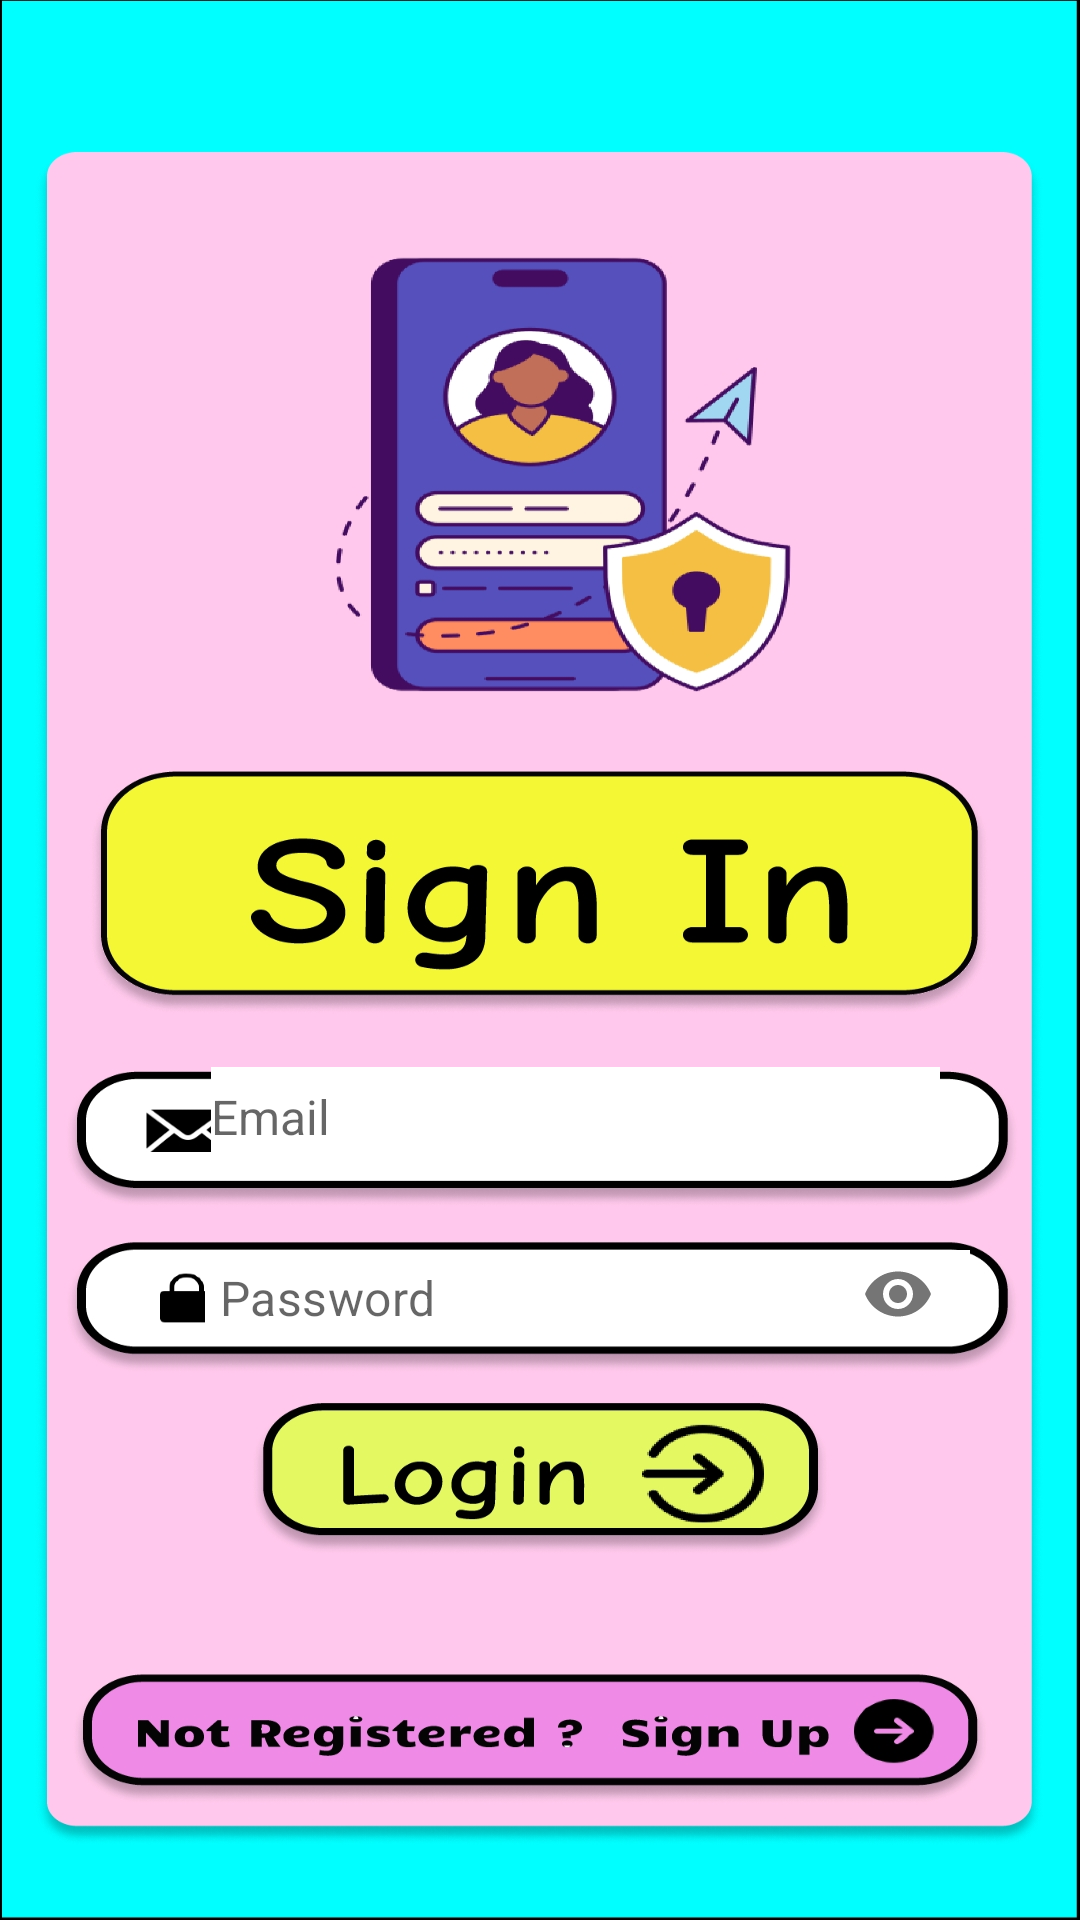

Produce the Android XML layout that renders to this screen, including the resource entries it uses.
<!-- AndroidManifest.xml: application theme Theme.CheckList -->
<!-- res/layout/fragment_signin.xml -->
<?xml version="1.0" encoding="utf-8"?>
<androidx.constraintlayout.widget.ConstraintLayout xmlns:android="http://schemas.android.com/apk/res/android"
    xmlns:app="http://schemas.android.com/apk/res-auto"
    xmlns:tools="http://schemas.android.com/tools"
    android:layout_width="match_parent"
    android:layout_height="match_parent"
    android:background="@drawable/signin_10"
    tools:context=".fragments.SigninFragment">


    <EditText
        android:id="@+id/signin_email_et"

        android:layout_width="243dp"
        android:layout_height="33dp"
        android:background="@color/white"
        android:hint="Email"

        android:inputType="textEmailAddress"
        android:textSize="16dp"
        app:layout_constraintBottom_toTopOf="@id/signin_login_tv"
        app:layout_constraintEnd_toEndOf="parent"

        app:layout_constraintHorizontal_bias="0.6"
        app:layout_constraintStart_toStartOf="parent"
        app:layout_constraintTop_toTopOf="parent"
        app:layout_constraintVertical_bias="0.818" />

    <com.google.android.material.textfield.TextInputLayout
        android:id="@+id/password_box"
        android:layout_width="255dp"
        android:layout_height="29dp"
        android:background="@color/white"
        android:orientation="vertical"

        app:boxStrokeWidth="0dp"
        app:boxStrokeWidthFocused="0dp"
        app:hintEnabled="false"
        app:layout_constraintBottom_toBottomOf="parent"
        app:layout_constraintEnd_toEndOf="parent"
        app:layout_constraintHorizontal_bias="0.652"
        app:layout_constraintStart_toStartOf="parent"
        app:layout_constraintTop_toTopOf="parent"
        app:layout_constraintVertical_bias="0.682"
        app:passwordToggleEnabled="true">

        <com.google.android.material.textfield.TextInputEditText
            android:id="@+id/signin_password"
            android:layout_width="match_parent"
            android:layout_height="match_parent"
            android:background="@color/white"
            android:hint="@string/password"
            android:padding="5dp"
            android:inputType="textPassword"


            android:paddingStart="1dp"
            android:paddingTop="15dp"
            android:paddingEnd="12dp" />
    </com.google.android.material.textfield.TextInputLayout>

    <TextView
        android:id="@+id/signin_login_tv"
        android:layout_width="196dp"
        android:layout_height="66dp"
        app:layout_constraintBottom_toBottomOf="parent"
        app:layout_constraintEnd_toEndOf="parent"
        app:layout_constraintHorizontal_bias="0.497"
        app:layout_constraintStart_toStartOf="parent"
        app:layout_constraintTop_toBottomOf="@id/password_box"
        app:layout_constraintVertical_bias="0.173" />

    <TextView
        android:id="@+id/signin_signup_tv"
        android:layout_width="298dp"
        android:layout_height="39dp"
        app:layout_constraintBottom_toBottomOf="parent"
        app:layout_constraintEnd_toEndOf="parent"
        app:layout_constraintHorizontal_bias="0.494"
        app:layout_constraintStart_toStartOf="parent"
        app:layout_constraintTop_toBottomOf="@+id/signin_login_tv"
        app:layout_constraintVertical_bias="0.487" />


</androidx.constraintlayout.widget.ConstraintLayout>
<!-- resources referenced by this layout -->
<resources>
  <color name="white">#FFFFFFFF</color>
  <!-- drawable signin_10: jpg bitmap (drawable, 434682 bytes) -->
  <string name="password">Password</string>
  <style name="Theme.CheckList" parent="Theme.MaterialComponents.DayNight.NoActionBar">
          
          <item name="colorPrimary">@color/purple_500</item>
          <item name="colorPrimaryVariant">@color/purple_700</item>
          <item name="colorOnPrimary">@color/white</item>
          
          <item name="colorSecondary">@color/teal_200</item>
          <item name="colorSecondaryVariant">@color/teal_700</item>
          <item name="colorOnSecondary">@color/black</item>
          
          <item name="android:statusBarColor">@color/secondary_color</item>
          
      </style>
  <color name="purple_500">#FF6200EE</color>
  <color name="purple_700">#FF3700B3</color>
  <color name="teal_200">#FF03DAC5</color>
  <color name="teal_700">#FF018786</color>
  <color name="black">#FF000000</color>
  <color name="secondary_color">#D5CAFF</color>
</resources>
